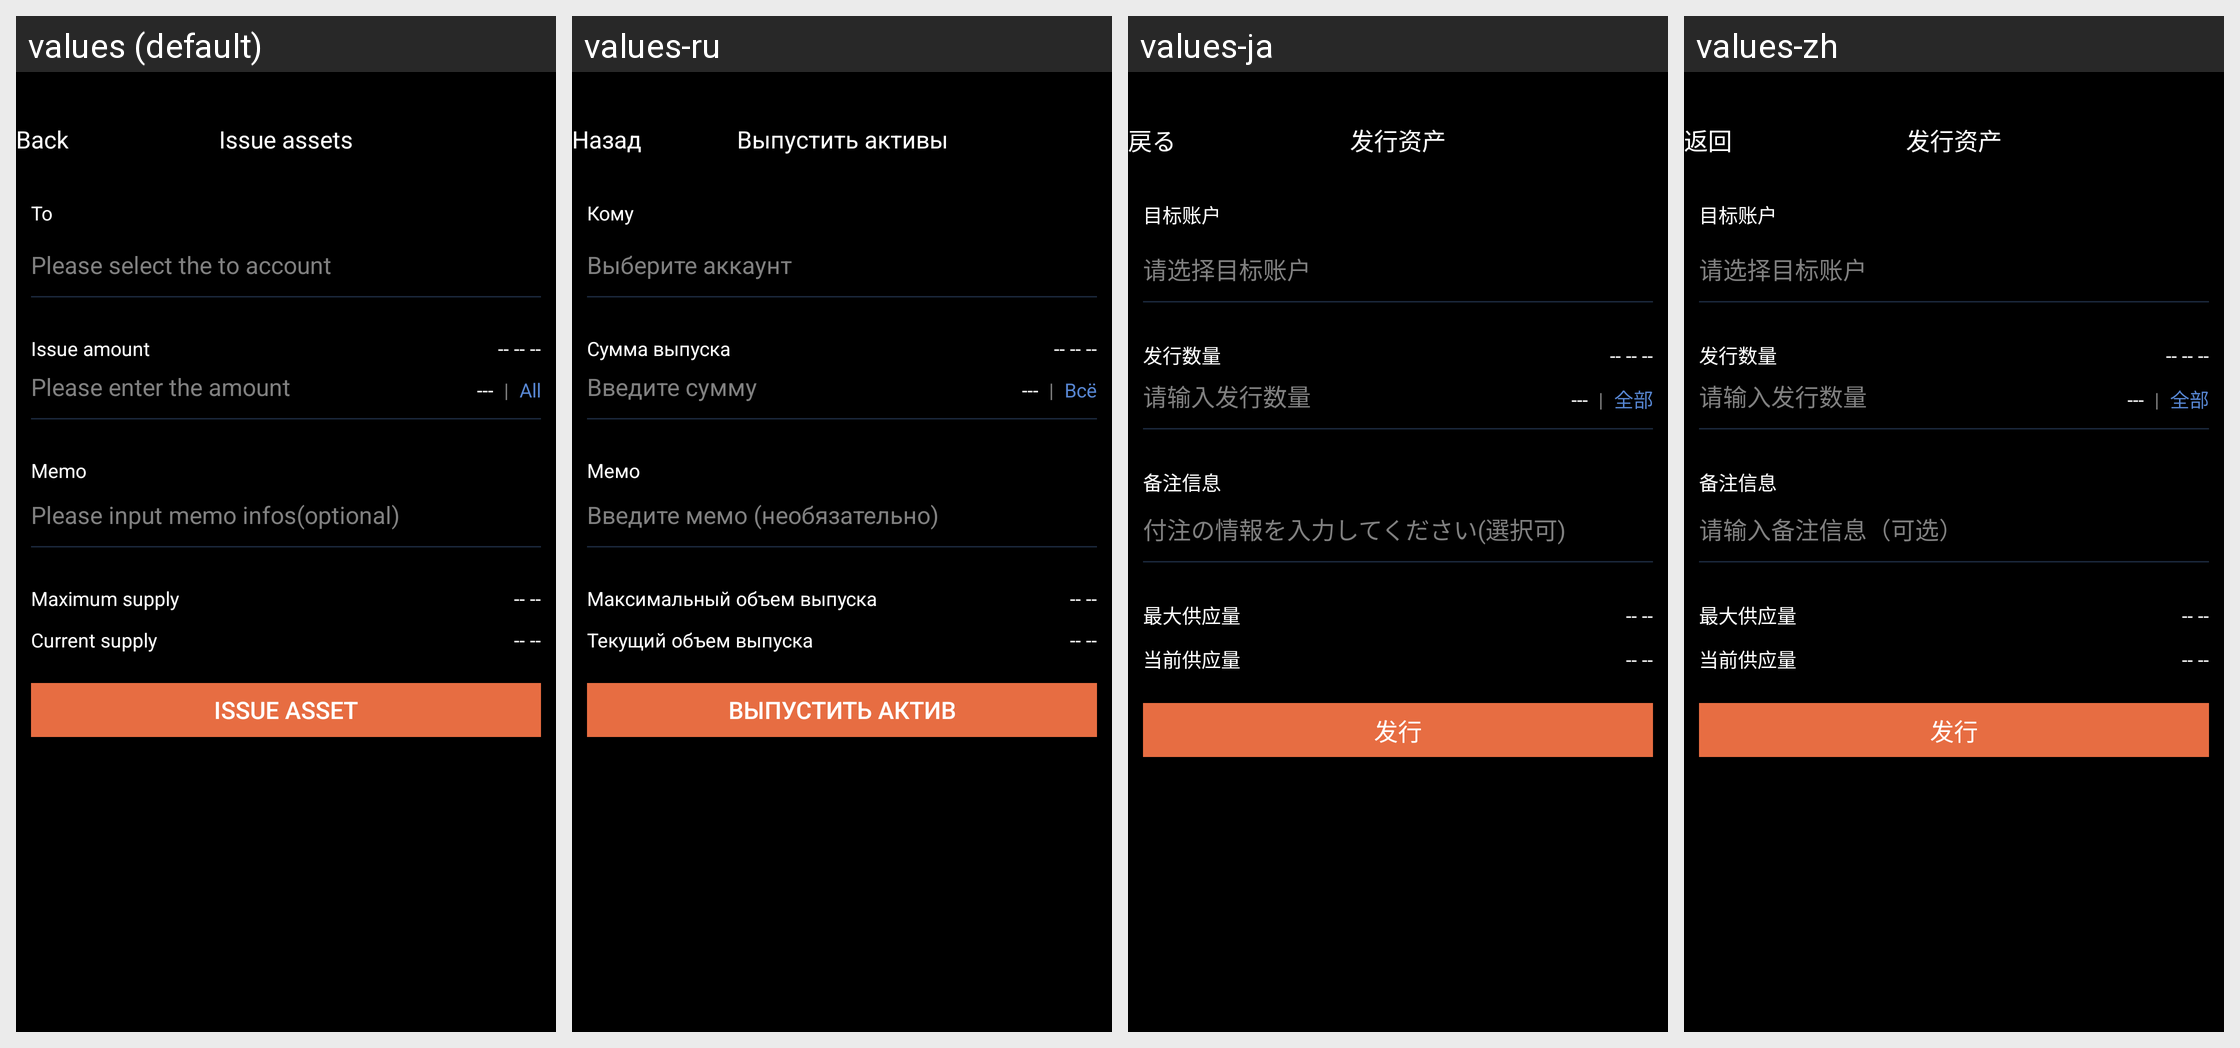

Locale-by-locale string values for the Android screen shown in this grid:
Android screen res/layout/activity_asset_op_issue.xml rendered under 4 locales, left to right: values (default), values-ru, values-ja, values-zh. Device: Nexus 5 (rendered at 1080×1920; each locale shown at half size, 540×960, under a caption strip naming it); theme AppTheme.
Strings drawn on this screen, with the default value and each locale's value (text and hints the layout hard-codes, and strings that could not be matched under every locale, appear in the picture but are not listed):

kBtnBack
  values: Back
  values-ru: Назад
  values-ja: 戻る
  values-zh: 返回

kVcTitleAssetOpIssue
  values: Issue assets
  values-ru: Выпустить активы
  values-ja: 发行资产
  values-zh: 发行资产

kVcAssetOpCellTitleIssueTargetAccount
  values: To
  values-ru: Кому
  values-ja: 目标账户
  values-zh: 目标账户

kVcAssetOpCellValueIssueTargetAccountDefault
  values: Please select the to account
  values-ru: Выберите аккаунт
  values-ja: 请选择目标账户
  values-zh: 请选择目标账户

kVcAssetOpCellTitleIssueAmount
  values: Issue amount
  values-ru: Сумма выпуска
  values-ja: 发行数量
  values-zh: 发行数量

kVcAssetOpCellPlaceholderIssueAmount
  values: Please enter the amount
  values-ru: Введите сумму
  values-ja: 请输入发行数量
  values-zh: 请输入发行数量

kLabelSendAll
  values: All
  values-ru: Всё
  values-ja: 全部
  values-zh: 全部

kVcAssetOpCellTitleIssueMemo
  values: Memo
  values-ru: Мемо
  values-ja: 备注信息
  values-zh: 备注信息

kVcTransferTipInputMemo
  values: Please input memo infos(optional)
  values-ru: Введите мемо (необязательно)
  values-ja: 付注の情報を入力してください(選択可)
  values-zh: 请输入备注信息（可选）

kVcAssetOpCellTitleMaxSupply
  values: Maximum supply
  values-ru: Максимальный объем выпуска
  values-ja: 最大供应量
  values-zh: 最大供应量

kVcAssetOpCellTitleCurSupply
  values: Current supply
  values-ru: Текущий объем выпуска
  values-ja: 当前供应量
  values-zh: 当前供应量

kVcAssetOpCellBtnNameIssueAsset
  values: Issue asset
  values-ru: Выпустить актив
  values-ja: 发行
  values-zh: 发行
